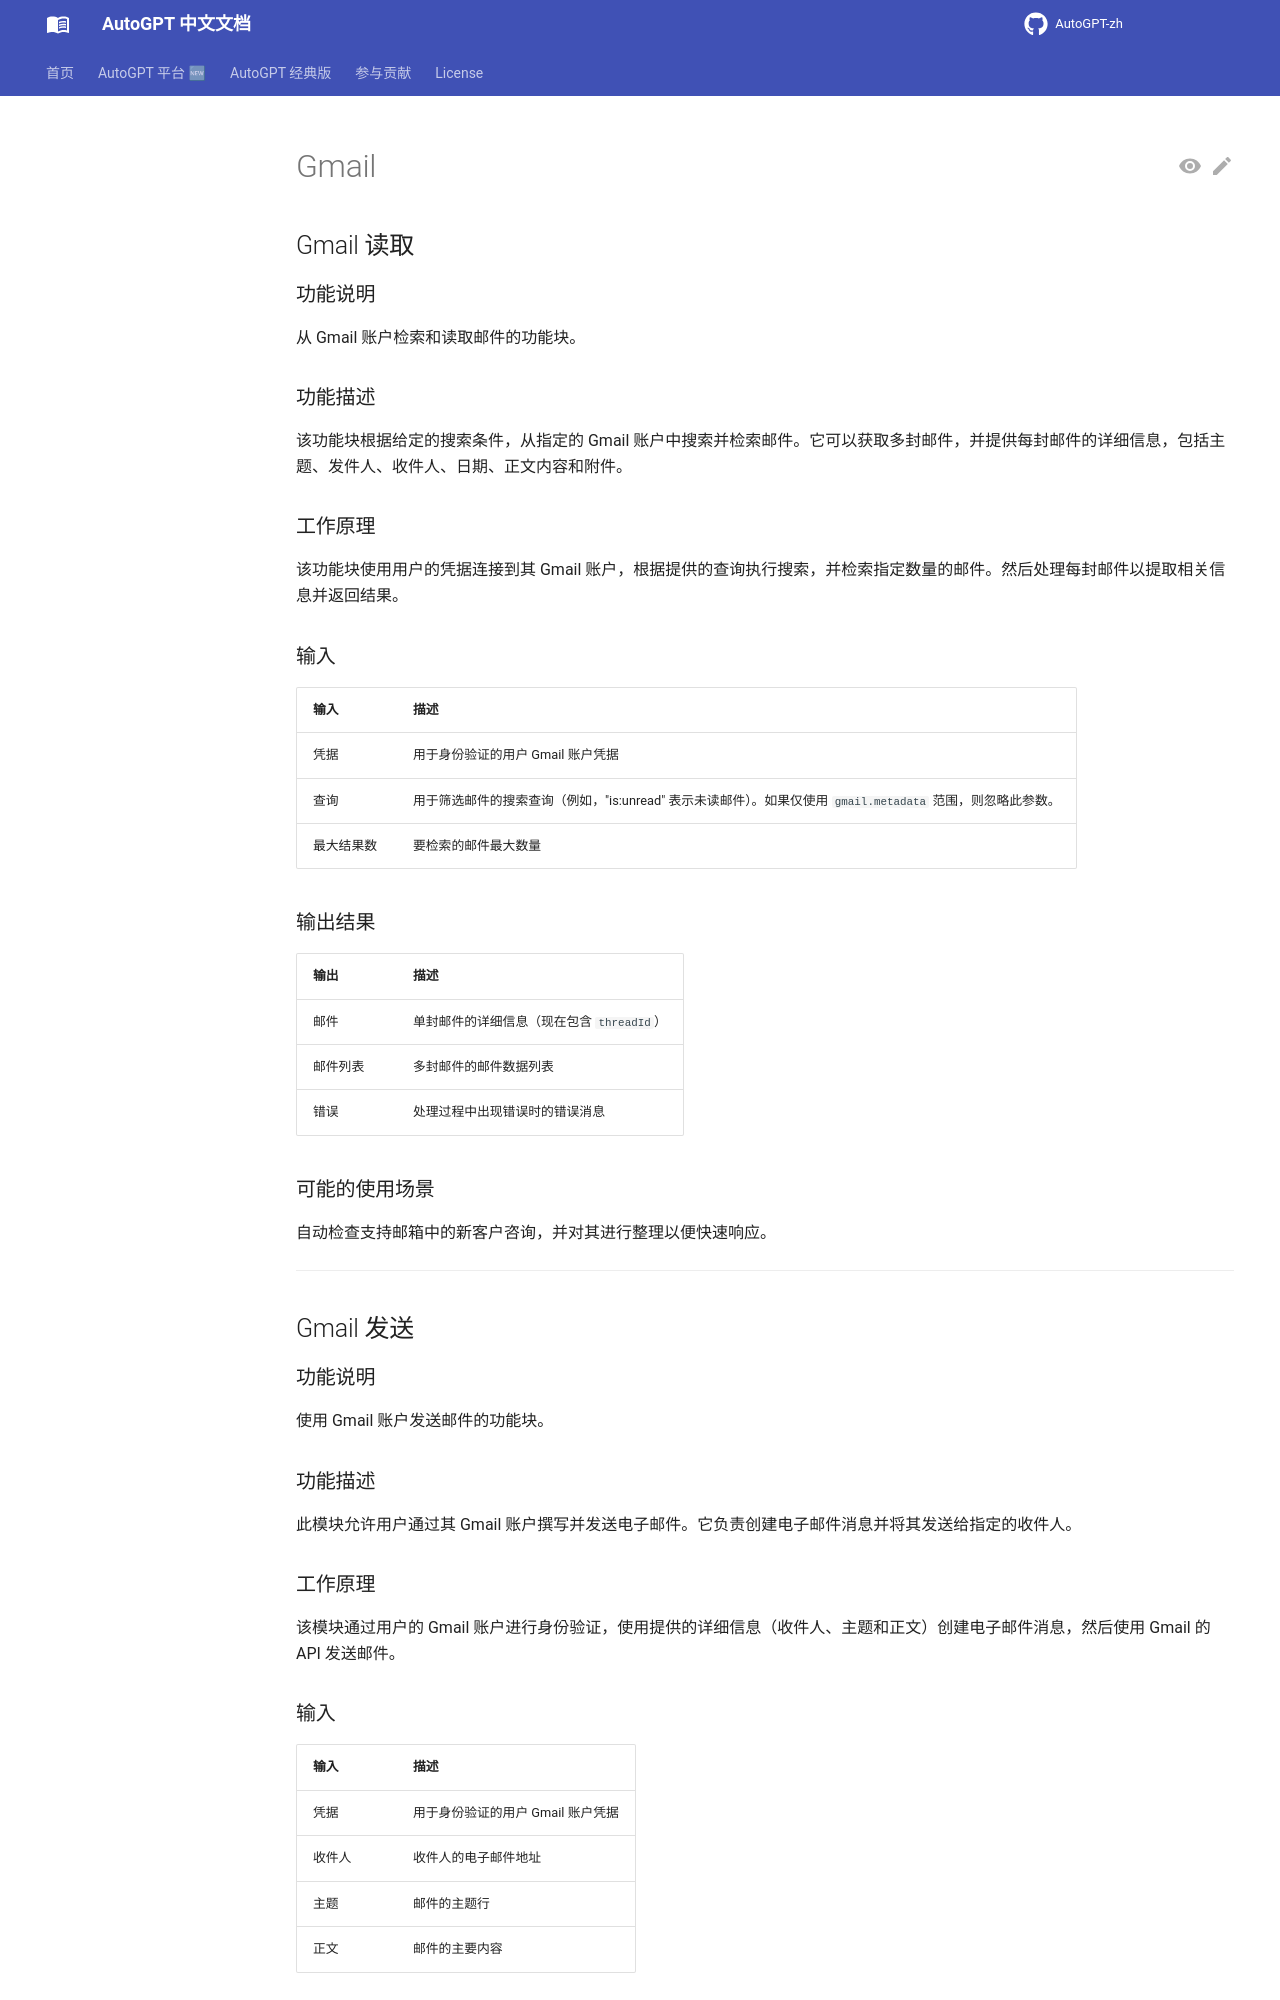

repository: zdocapp/AutoGPT-zh · page: platform/blocks/google/gmail/index.html · generator: mkdocs

# Gmail

## Gmail 读取

### 功能说明

从 Gmail 账户检索和读取邮件的功能块。

### 功能描述

该功能块根据给定的搜索条件，从指定的 Gmail 账户中搜索并检索邮件。它可以获取多封邮件，并提供每封邮件的详细信息，包括主题、发件人、收件人、日期、正文内容和附件。

### 工作原理

该功能块使用用户的凭据连接到其 Gmail 账户，根据提供的查询执行搜索，并检索指定数量的邮件。然后处理每封邮件以提取相关信息并返回结果。

### 输入

| 输入 | 描述 |
|-------|-------------|
| 凭据 | 用于身份验证的用户 Gmail 账户凭据 |
| 查询 | 用于筛选邮件的搜索查询（例如，"is:unread" 表示未读邮件）。如果仅使用 `gmail.metadata` 范围，则忽略此参数。 |
| 最大结果数 | 要检索的邮件最大数量 |

### 输出结果

| 输出 | 描述 |
|--------|-------------|
| 邮件 | 单封邮件的详细信息（现在包含 `threadId`） |
| 邮件列表 | 多封邮件的邮件数据列表 |
| 错误 | 处理过程中出现错误时的错误消息 |

### 可能的使用场景

自动检查支持邮箱中的新客户咨询，并对其进行整理以便快速响应。

---

## Gmail 发送

### 功能说明

使用 Gmail 账户发送邮件的功能块。

### 功能描述

此模块允许用户通过其 Gmail 账户撰写并发送电子邮件。它负责创建电子邮件消息并将其发送给指定的收件人。

### 工作原理

该模块通过用户的 Gmail 账户进行身份验证，使用提供的详细信息（收件人、主题和正文）创建电子邮件消息，然后使用 Gmail 的 API 发送邮件。
